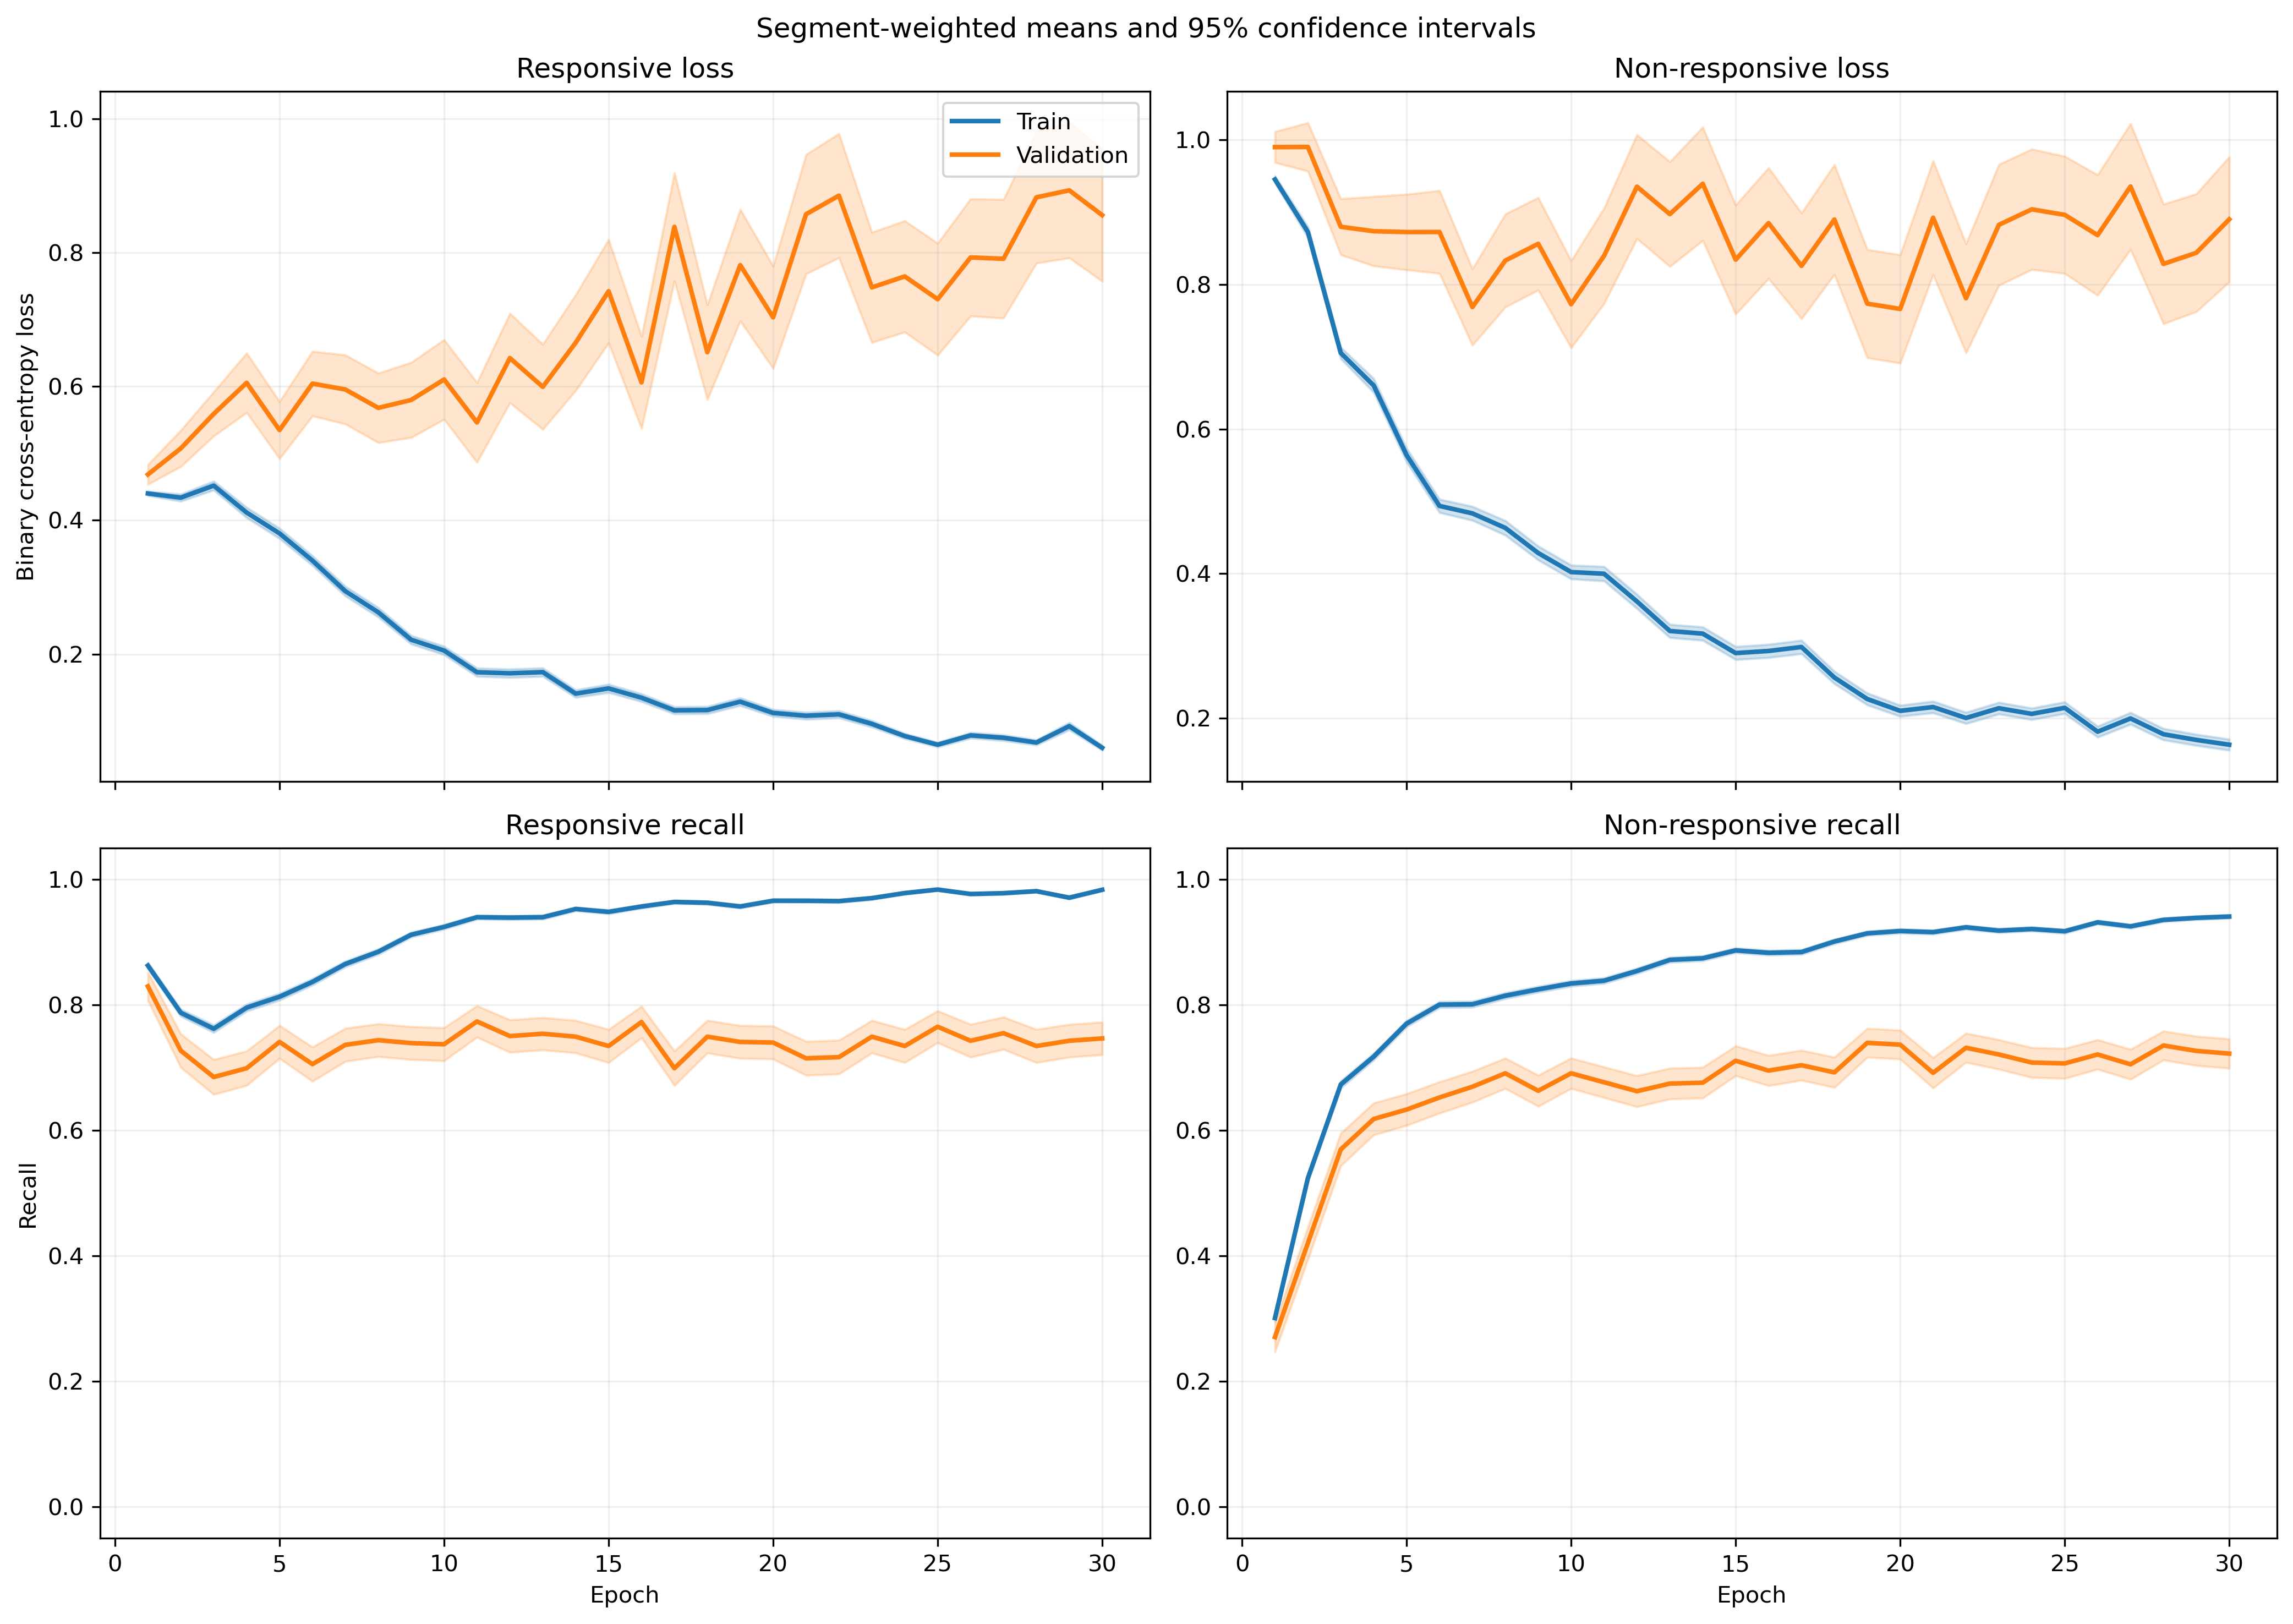

The file beside this chart, header and first rows:
fold, epoch, split, r_loss, r_loss_count, r_loss_sum, r_loss_sum_sq, r_recall, r_recall_count, r_recall_sum, r_recall_sum_sq, nr_loss, nr_loss_count, nr_loss_sum, nr_loss_sum_sq, nr_recall, nr_recall_count, nr_recall_sum, nr_recall_sum_sq
1, 1, train, 0.4535, 1063, 482, 273.7, 0.8608, 1063, 915.0, 915.0, 0.9232, 1401, 1293, 1403, 0.3212, 1401, 450.0, 450.0
1, 1, validation, 0.1933, 10, 1.933, 0.4011, 1.0, 10, 10.0, 10.0, , 0, 0.0, 0.0, , 0, 0.0, 0.0
1, 2, train, 0.4576, 1063, 486.4, 428, 0.7582, 1063, 806.0, 806.0, 0.8344, 1401, 1169, 1557, 0.5717, 1401, 801.0, 801.0
1, 2, validation, 0.1331, 10, 1.331, 0.216, 1.0, 10, 10.0, 10.0, , 0, 0.0, 0.0, , 0, 0.0, 0.0
1, 3, train, 0.4283, 1063, 455.3, 413.3, 0.7676, 1063, 816.0, 816.0, 0.6782, 1401, 950.2, 1176, 0.6916, 1401, 969.0, 969.0
1, 3, validation, 0.1779, 10, 1.779, 0.5135, 1.0, 10, 10.0, 10.0, , 0, 0.0, 0.0, , 0, 0.0, 0.0
1, 4, train, 0.3032, 1063, 322.3, 326.9, 0.857, 1063, 911.0, 911.0, 0.8032, 1401, 1125, 2077, 0.6624, 1401, 928.0, 928.0
1, 4, validation, 0.07555, 10, 0.7555, 0.09742, 1.0, 10, 10.0, 10.0, , 0, 0.0, 0.0, , 0, 0.0, 0.0
1, 5, train, 0.3294, 1063, 350.1, 403.6, 0.8325, 1063, 885.0, 885.0, 0.5622, 1401, 787.7, 1367, 0.7823, 1401, 1096, 1096
1, 5, validation, 0.06055, 10, 0.6055, 0.06234, 1.0, 10, 10.0, 10.0, , 0, 0.0, 0.0, , 0, 0.0, 0.0
1, 6, train, 0.3616, 1063, 384.4, 406.5, 0.826, 1063, 878.0, 878.0, 0.3771, 1401, 528.3, 753.5, 0.8451, 1401, 1184, 1184
1, 6, validation, 0.381, 10, 3.81, 2.595, 0.8, 10, 8.0, 8.0, , 0, 0.0, 0.0, , 0, 0.0, 0.0
1, 7, train, 0.3085, 1063, 327.9, 506.1, 0.8749, 1063, 930.0, 930.0, 0.3899, 1401, 546.3, 1093, 0.848, 1401, 1188, 1188
1, 7, validation, 0.1125, 10, 1.125, 0.2714, 1.0, 10, 10.0, 10.0, , 0, 0.0, 0.0, , 0, 0.0, 0.0
1, 8, train, 0.1674, 1063, 177.9, 218.7, 0.9464, 1063, 1006, 1006, 0.5014, 1401, 702.5, 1517, 0.7973, 1401, 1117, 1117
1, 8, validation, 0.046, 10, 0.46, 0.03932, 1.0, 10, 10.0, 10.0, , 0, 0.0, 0.0, , 0, 0.0, 0.0
1, 9, train, 0.2694, 1063, 286.4, 483.8, 0.8937, 1063, 950.0, 950.0, 0.3506, 1401, 491.2, 1012, 0.8544, 1401, 1197, 1197
1, 9, validation, 0.1735, 10, 1.735, 0.9508, 0.9, 10, 9.0, 9.0, , 0, 0.0, 0.0, , 0, 0.0, 0.0
1, 10, train, 0.2464, 1063, 261.9, 317.7, 0.9087, 1063, 966.0, 966.0, 0.2908, 1401, 407.4, 723.9, 0.8808, 1401, 1234, 1234
1, 10, validation, 0.2094, 10, 2.094, 0.7669, 1.0, 10, 10.0, 10.0, , 0, 0.0, 0.0, , 0, 0.0, 0.0
1, 11, train, 0.1524, 1063, 162, 239.7, 0.9558, 1063, 1016, 1016, 0.344, 1401, 481.9, 1028, 0.8537, 1401, 1196, 1196
1, 11, validation, 0.09012, 10, 0.9012, 0.1457, 1.0, 10, 10.0, 10.0, , 0, 0.0, 0.0, , 0, 0.0, 0.0
1, 12, train, 0.1252, 1063, 133.1, 178.9, 0.9558, 1063, 1016, 1016, 0.3626, 1401, 507.9, 1215, 0.853, 1401, 1195, 1195
1, 12, validation, 0.1572, 10, 1.572, 0.3512, 1.0, 10, 10.0, 10.0, , 0, 0.0, 0.0, , 0, 0.0, 0.0
1, 13, train, 0.1431, 1063, 152.1, 126.4, 0.9511, 1063, 1011, 1011, 0.2957, 1401, 414.3, 694.8, 0.8815, 1401, 1235, 1235
1, 13, validation, 0.1462, 10, 1.462, 0.4821, 1.0, 10, 10.0, 10.0, , 0, 0.0, 0.0, , 0, 0.0, 0.0
1, 14, train, 0.08002, 1063, 85.06, 48.74, 0.9765, 1063, 1038, 1038, 0.3599, 1401, 504.3, 1047, 0.8522, 1401, 1194, 1194
1, 14, validation, 0.06388, 10, 0.6388, 0.1193, 1.0, 10, 10.0, 10.0, , 0, 0.0, 0.0, , 0, 0.0, 0.0
1, 15, train, 0.08954, 1063, 95.18, 74.45, 0.9755, 1063, 1037, 1037, 0.328, 1401, 459.5, 917.5, 0.8615, 1401, 1207, 1207
1, 15, validation, 0.168, 10, 1.68, 0.5719, 1.0, 10, 10.0, 10.0, , 0, 0.0, 0.0, , 0, 0.0, 0.0
1, 16, train, 0.1945, 1063, 206.7, 424, 0.9323, 1063, 991.0, 991.0, 0.2304, 1401, 322.7, 737.1, 0.9022, 1401, 1264, 1264
1, 16, validation, 0.3342, 10, 3.342, 1.66, 0.9, 10, 9.0, 9.0, , 0, 0.0, 0.0, , 0, 0.0, 0.0
1, 17, train, 0.07964, 1063, 84.66, 110.4, 0.9784, 1063, 1040, 1040, 0.3489, 1401, 488.8, 1174, 0.8672, 1401, 1215, 1215
1, 17, validation, 0.1194, 10, 1.194, 0.4363, 1.0, 10, 10.0, 10.0, , 0, 0.0, 0.0, , 0, 0.0, 0.0
1, 18, train, 0.1201, 1063, 127.7, 154.3, 0.9633, 1063, 1024, 1024, 0.2744, 1401, 384.4, 766.4, 0.8929, 1401, 1251, 1251
1, 18, validation, 0.04284, 10, 0.4284, 0.03473, 1.0, 10, 10.0, 10.0, , 0, 0.0, 0.0, , 0, 0.0, 0.0
1, 19, train, 0.1174, 1063, 124.8, 136.9, 0.9633, 1063, 1024, 1024, 0.1853, 1401, 259.6, 495.9, 0.9272, 1401, 1299, 1299
1, 19, validation, 0.1692, 10, 1.692, 0.639, 0.9, 10, 9.0, 9.0, , 0, 0.0, 0.0, , 0, 0.0, 0.0
1, 20, train, 0.05872, 1063, 62.42, 50.91, 0.9887, 1063, 1051, 1051, 0.2525, 1401, 353.7, 796.2, 0.8965, 1401, 1256, 1256
1, 20, validation, 0.1076, 10, 1.076, 0.1843, 1.0, 10, 10.0, 10.0, , 0, 0.0, 0.0, , 0, 0.0, 0.0
1, 21, train, 0.1266, 1063, 134.6, 167.1, 0.9558, 1063, 1016, 1016, 0.1786, 1401, 250.2, 488.2, 0.9243, 1401, 1295, 1295
1, 21, validation, 0.1139, 10, 1.139, 0.3755, 1.0, 10, 10.0, 10.0, , 0, 0.0, 0.0, , 0, 0.0, 0.0
1, 22, train, 0.08162, 1063, 86.76, 84.88, 0.9727, 1063, 1034, 1034, 0.2342, 1401, 328.1, 779.4, 0.9079, 1401, 1272, 1272
1, 22, validation, 0.2246, 10, 2.246, 0.867, 1.0, 10, 10.0, 10.0, , 0, 0.0, 0.0, , 0, 0.0, 0.0
1, 23, train, 0.0975, 1063, 103.6, 93.59, 0.9727, 1063, 1034, 1034, 0.2331, 1401, 326.5, 678.8, 0.9094, 1401, 1274, 1274
1, 23, validation, 0.3993, 10, 3.993, 2.757, 0.9, 10, 9.0, 9.0, , 0, 0.0, 0.0, , 0, 0.0, 0.0
1, 24, train, 0.08137, 1063, 86.49, 116.9, 0.9793, 1063, 1041, 1041, 0.1839, 1401, 257.6, 535.2, 0.9222, 1401, 1292, 1292
1, 24, validation, 0.07349, 10, 0.7349, 0.09283, 1.0, 10, 10.0, 10.0, , 0, 0.0, 0.0, , 0, 0.0, 0.0
1, 25, train, 0.03623, 1063, 38.51, 11.38, 0.9962, 1063, 1059, 1059, 0.2545, 1401, 356.5, 666.6, 0.8979, 1401, 1258, 1258
1, 25, validation, 0.08285, 10, 0.8285, 0.1057, 1.0, 10, 10.0, 10.0, , 0, 0.0, 0.0, , 0, 0.0, 0.0
1, 26, train, 0.11, 1063, 116.9, 142.5, 0.9643, 1063, 1025, 1025, 0.1477, 1401, 206.9, 496.8, 0.9486, 1401, 1329, 1329
1, 26, validation, 0.05561, 10, 0.5561, 0.05491, 1.0, 10, 10.0, 10.0, , 0, 0.0, 0.0, , 0, 0.0, 0.0
1, 27, train, 0.2277, 1063, 242, 671.4, 0.9238, 1063, 982.0, 982.0, 0.1672, 1401, 234.3, 659.2, 0.9443, 1401, 1323, 1323
1, 27, validation, 0.05256, 10, 0.5256, 0.1638, 1.0, 10, 10.0, 10.0, , 0, 0.0, 0.0, , 0, 0.0, 0.0
1, 28, train, 0.05872, 1063, 62.42, 51.59, 0.984, 1063, 1046, 1046, 0.1549, 1401, 217, 541.2, 0.9479, 1401, 1328, 1328
1, 28, validation, 0.2011, 10, 2.011, 0.7132, 1.0, 10, 10.0, 10.0, , 0, 0.0, 0.0, , 0, 0.0, 0.0
1, 29, train, 0.07773, 1063, 82.62, 135.9, 0.9737, 1063, 1035, 1035, 0.2093, 1401, 293.3, 907.1, 0.9293, 1401, 1302, 1302
1, 29, validation, 0.01187, 10, 0.1187, 0.002926, 1.0, 10, 10.0, 10.0, , 0, 0.0, 0.0, , 0, 0.0, 0.0
1, 30, train, 0.06143, 1063, 65.3, 64.87, 0.9821, 1063, 1044, 1044, 0.1509, 1401, 211.4, 590.7, 0.9443, 1401, 1323, 1323
1, 30, validation, 0.04576, 10, 0.4576, 0.05575, 1.0, 10, 10.0, 10.0, , 0, 0.0, 0.0, , 0, 0.0, 0.0
... 1,140 more rows
